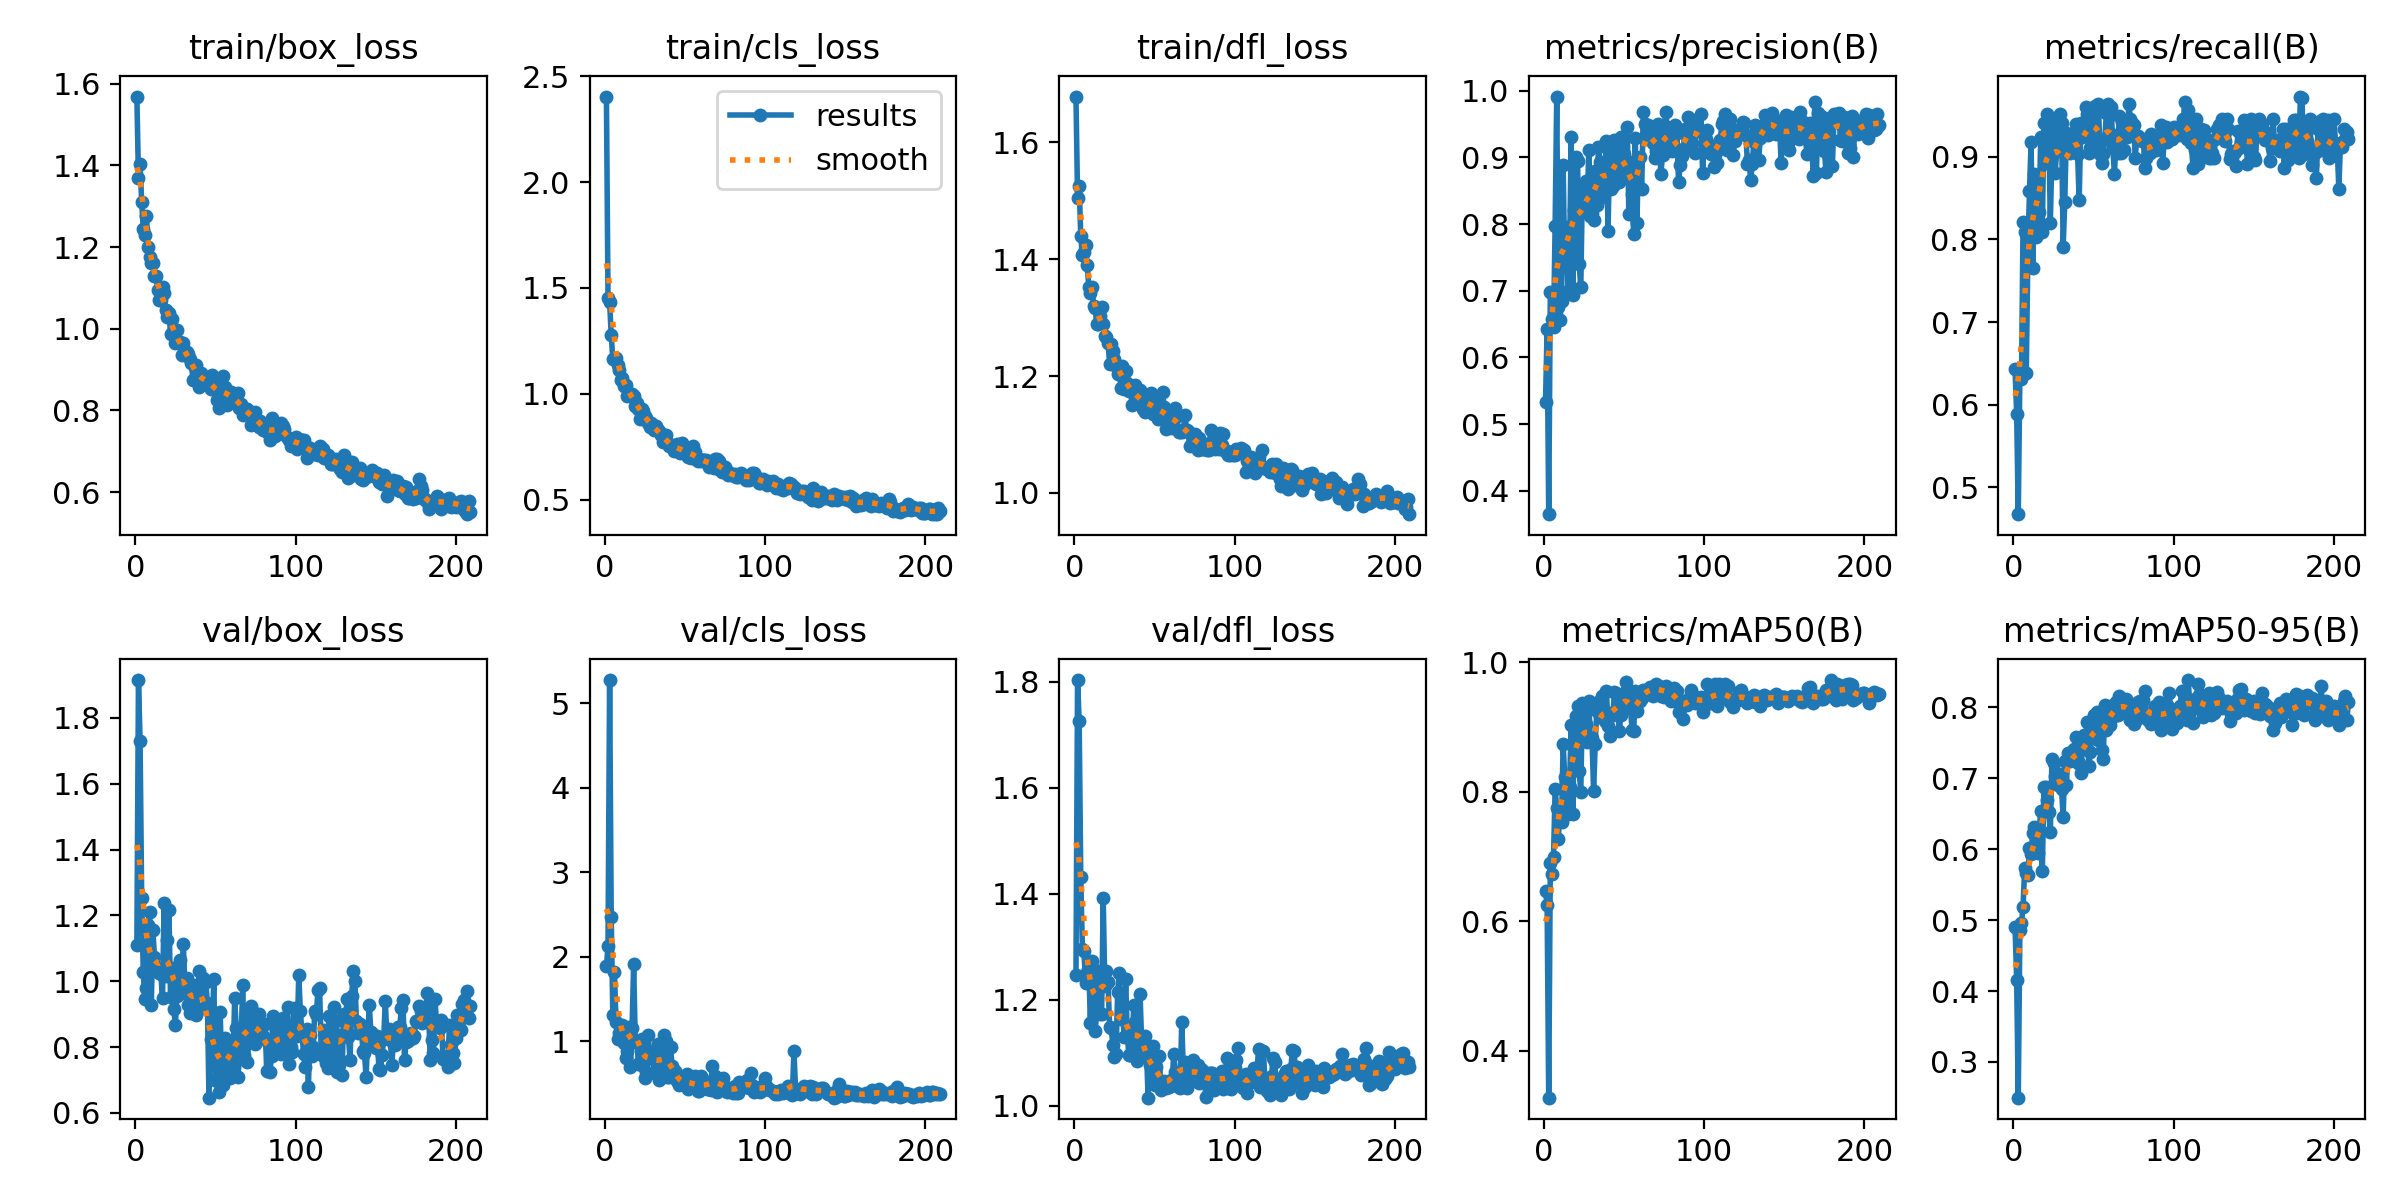

The table this chart was drawn from, first rows:
epoch, time, train/box_loss, train/cls_loss, train/dfl_loss, metrics/precision(B), metrics/recall(B), metrics/mAP50(B), metrics/mAP50-95(B), val/box_loss, val/cls_loss, val/dfl_loss, lr/pg0, lr/pg1, lr/pg2
1, 20.34, 1.569, 2.404, 1.678, 0.5325, 0.6432, 0.6471, 0.4899, 1.109, 1.885, 1.246, 0.0004627, 0.0004627, 0.0004627
2, 36.26, 1.369, 1.452, 1.504, 0.6433, 0.5891, 0.6252, 0.416, 1.915, 2.126, 1.803, 0.0009381, 0.0009381, 0.0009381
3, 51.35, 1.403, 1.433, 1.525, 0.3651, 0.4675, 0.328, 0.2496, 1.731, 5.273, 1.725, 0.001413, 0.001413, 0.001413
4, 65.94, 1.311, 1.275, 1.439, 0.6982, 0.6364, 0.6901, 0.4861, 1.251, 2.466, 1.431, 0.001425, 0.001425, 0.001425
5, 80.53, 1.244, 1.163, 1.407, 0.6582, 0.631, 0.6729, 0.4953, 1.027, 1.315, 1.296, 0.001423, 0.001423, 0.001423
6, 95.11, 1.229, 1.163, 1.412, 0.6463, 0.8214, 0.6988, 0.5189, 0.9447, 1.824, 1.291, 0.001422, 0.001422, 0.001422
7, 109.7, 1.275, 1.167, 1.424, 0.7967, 0.8095, 0.8037, 0.5741, 0.978, 1.222, 1.232, 0.001421, 0.001421, 0.001421
8, 124.3, 1.201, 1.135, 1.389, 0.991, 0.639, 0.7744, 0.5664, 1.17, 1.025, 1.252, 0.001419, 0.001419, 0.001419
9, 138.7, 1.176, 1.112, 1.353, 0.6757, 0.7857, 0.7269, 0.5633, 1.209, 1.103, 1.264, 0.001418, 0.001418, 0.001418
10, 153.2, 1.16, 1.062, 1.341, 0.6568, 0.8585, 0.7768, 0.6021, 0.9276, 1.16, 1.155, 0.001416, 0.001416, 0.001416
11, 167.8, 1.16, 1.074, 1.353, 0.6849, 0.9181, 0.7531, 0.5931, 1.156, 1.187, 1.273, 0.001415, 0.001415, 0.001415
12, 182.2, 1.129, 1.038, 1.321, 0.8883, 0.7656, 0.874, 0.6233, 1.073, 0.978, 1.197, 0.001413, 0.001413, 0.001413
13, 196.8, 1.129, 1.041, 1.317, 0.7349, 0.8797, 0.8227, 0.6313, 1.04, 0.7992, 1.141, 0.001412, 0.001412, 0.001412
14, 211.3, 1.095, 0.9882, 1.29, 0.7957, 0.8033, 0.8143, 0.6025, 1.041, 0.8823, 1.177, 0.001411, 0.001411, 0.001411
15, 225.8, 1.071, 1.001, 1.288, 0.7002, 0.8214, 0.7654, 0.5949, 1.025, 1.171, 1.254, 0.001409, 0.001409, 0.001409
16, 240.3, 1.071, 0.9998, 1.303, 0.7496, 0.8333, 0.8076, 0.6249, 1.021, 0.6945, 1.173, 0.001408, 0.001408, 0.001408
17, 254.7, 1.103, 1.001, 1.318, 0.9301, 0.9236, 0.9025, 0.654, 0.9485, 1.162, 1.172, 0.001406, 0.001406, 0.001406
18, 269.3, 1.087, 0.9896, 1.288, 0.6939, 0.8095, 0.766, 0.5688, 1.237, 1.918, 1.392, 0.001405, 0.001405, 0.001405
19, 283.8, 1.045, 0.9421, 1.268, 0.8213, 0.9405, 0.9006, 0.6871, 1.017, 0.9917, 1.225, 0.001404, 0.001404, 0.001404
20, 298.4, 1.03, 0.9555, 1.267, 0.9001, 0.8929, 0.9174, 0.6875, 1.125, 0.9979, 1.255, 0.001402, 0.001402, 0.001402
21, 312.9, 1.039, 0.9268, 1.256, 0.8937, 0.9524, 0.9323, 0.6695, 1.217, 0.7315, 1.233, 0.001401, 0.001401, 0.001401
22, 327.4, 0.988, 0.8785, 1.221, 0.7397, 0.937, 0.8317, 0.6518, 0.9535, 0.9786, 1.149, 0.001399, 0.001399, 0.001399
23, 341.9, 1.023, 0.926, 1.255, 0.7051, 0.8195, 0.7995, 0.6249, 1.039, 1.025, 1.147, 0.001398, 0.001398, 0.001398
24, 356.4, 0.9972, 0.9197, 1.244, 0.854, 0.9055, 0.936, 0.727, 0.916, 0.7047, 1.114, 0.001396, 0.001396, 0.001396
25, 370.9, 0.9643, 0.8927, 1.229, 0.8423, 0.9405, 0.9212, 0.7218, 0.8677, 0.5658, 1.092, 0.001395, 0.001395, 0.001395
26, 385.4, 0.9958, 0.884, 1.218, 0.8651, 0.881, 0.905, 0.7039, 0.9559, 0.6356, 1.098, 0.001394, 0.001394, 0.001394
27, 399.8, 0.9642, 0.862, 1.204, 0.8234, 0.9076, 0.877, 0.6935, 1.048, 1.07, 1.214, 0.001392, 0.001392, 0.001392
28, 414.3, 0.9674, 0.8408, 1.213, 0.9114, 0.9264, 0.9402, 0.6905, 1.065, 0.8427, 1.25, 0.001391, 0.001391, 0.001391
29, 428.8, 0.9357, 0.8626, 1.18, 0.8127, 0.9519, 0.8777, 0.706, 0.9655, 0.8724, 1.163, 0.001389, 0.001389, 0.001389
30, 443.3, 0.9655, 0.8521, 1.218, 0.816, 0.9405, 0.8834, 0.6855, 1.112, 0.7876, 1.188, 0.001388, 0.001388, 0.001388
31, 457.7, 0.9446, 0.8265, 1.179, 0.8056, 0.7907, 0.8011, 0.6452, 0.9777, 0.6274, 1.13, 0.001387, 0.001387, 0.001387
32, 472.2, 0.9419, 0.8459, 1.208, 0.8796, 0.8452, 0.8736, 0.7246, 1.01, 0.7802, 1.238, 0.001385, 0.001385, 0.001385
33, 486.7, 0.9377, 0.8283, 1.188, 0.8289, 0.9283, 0.9249, 0.6902, 0.9286, 0.9686, 1.134, 0.001384, 0.001384, 0.001384
34, 501.2, 0.9264, 0.8243, 1.174, 0.9155, 0.9166, 0.9383, 0.7357, 0.9027, 0.5458, 1.095, 0.001382, 0.001382, 0.001382
35, 515.7, 0.9157, 0.8039, 1.181, 0.8931, 0.9048, 0.9171, 0.7242, 0.9415, 0.6529, 1.095, 0.001381, 0.001381, 0.001381
36, 530.1, 0.8757, 0.7728, 1.15, 0.8739, 0.9258, 0.9475, 0.7311, 0.9315, 0.7986, 1.099, 0.001379, 0.001379, 0.001379
37, 544.6, 0.9067, 0.803, 1.179, 0.8408, 0.9292, 0.9152, 0.7308, 0.9887, 1.079, 1.189, 0.001378, 0.001378, 0.001378
38, 559, 0.9125, 0.8056, 1.184, 0.8855, 0.912, 0.9088, 0.7409, 0.8989, 0.9982, 1.158, 0.001377, 0.001377, 0.001377
39, 573.6, 0.8782, 0.7732, 1.154, 0.9241, 0.9402, 0.9558, 0.7584, 0.9688, 0.5775, 1.084, 0.001375, 0.001375, 0.001375
40, 588.1, 0.8585, 0.7533, 1.162, 0.79, 0.9038, 0.9015, 0.7212, 1.03, 0.5743, 1.124, 0.001374, 0.001374, 0.001374
41, 602.5, 0.8917, 0.7581, 1.176, 0.9095, 0.8473, 0.8863, 0.7208, 0.9707, 0.9313, 1.21, 0.001372, 0.001372, 0.001372
42, 617, 0.8707, 0.7492, 1.158, 0.8518, 0.9405, 0.9211, 0.7076, 1.009, 0.7042, 1.117, 0.001371, 0.001371, 0.001371
43, 631.5, 0.8758, 0.7306, 1.143, 0.8564, 0.9242, 0.9179, 0.7407, 0.9173, 0.6235, 1.096, 0.00137, 0.00137, 0.00137
44, 645.9, 0.8737, 0.7381, 1.138, 0.9261, 0.9248, 0.9539, 0.7616, 0.9968, 0.6506, 1.131, 0.001368, 0.001368, 0.001368
45, 660.5, 0.8814, 0.7642, 1.165, 0.8893, 0.9599, 0.9529, 0.7526, 0.9341, 0.5284, 1.106, 0.001367, 0.001367, 0.001367
46, 674.9, 0.8707, 0.7421, 1.156, 0.9156, 0.9524, 0.935, 0.7794, 0.6465, 0.4792, 1.015, 0.001365, 0.001365, 0.001365
47, 689.4, 0.8527, 0.722, 1.146, 0.8634, 0.9048, 0.8932, 0.7167, 0.8254, 0.5185, 1.077, 0.001364, 0.001364, 0.001364
48, 703.9, 0.8867, 0.7662, 1.171, 0.9306, 0.9102, 0.9178, 0.737, 0.85, 0.4972, 1.104, 0.001363, 0.001363, 0.001363
49, 718.3, 0.859, 0.7275, 1.135, 0.8979, 0.9524, 0.9448, 0.7727, 1.007, 0.5105, 1.112, 0.001361, 0.001361, 0.001361
50, 732.8, 0.8601, 0.7318, 1.161, 0.9052, 0.9524, 0.9487, 0.7898, 0.7016, 0.4822, 1.039, 0.00136, 0.00136, 0.00136
51, 747.3, 0.8266, 0.7116, 1.137, 0.8735, 0.9618, 0.9688, 0.7613, 0.6957, 0.6173, 1.074, 0.001358, 0.001358, 0.001358
52, 761.8, 0.8058, 0.701, 1.126, 0.9454, 0.9219, 0.9586, 0.7932, 0.6626, 0.4365, 1.039, 0.001357, 0.001357, 0.001357
53, 776.4, 0.8604, 0.7307, 1.14, 0.8147, 0.9643, 0.9466, 0.7542, 0.9058, 0.5539, 1.093, 0.001355, 0.001355, 0.001355
54, 790.9, 0.842, 0.6941, 1.134, 0.8924, 0.9034, 0.9295, 0.7821, 0.7098, 0.4877, 1.03, 0.001354, 0.001354, 0.001354
55, 805.3, 0.8845, 0.7549, 1.173, 0.8447, 0.8929, 0.8951, 0.7403, 0.6859, 0.477, 1.036, 0.001353, 0.001353, 0.001353
56, 819.8, 0.8577, 0.7234, 1.147, 0.7849, 0.904, 0.8931, 0.7274, 0.8289, 0.5861, 1.046, 0.001351, 0.001351, 0.001351
57, 834.2, 0.8137, 0.6897, 1.109, 0.9294, 0.9221, 0.9557, 0.8027, 0.7364, 0.4629, 1.033, 0.00135, 0.00135, 0.00135
58, 848.7, 0.83, 0.6819, 1.136, 0.8012, 0.9535, 0.9248, 0.7675, 0.7537, 0.4148, 1.042, 0.001348, 0.001348, 0.001348
59, 863.1, 0.8333, 0.6909, 1.126, 0.897, 0.9643, 0.9519, 0.7997, 0.7076, 0.4103, 1.035, 0.001347, 0.001347, 0.001347
60, 877.5, 0.8445, 0.6833, 1.13, 0.9006, 0.9286, 0.9402, 0.7751, 0.8124, 0.5844, 1.049, 0.001346, 0.001346, 0.001346
... 149 more rows
